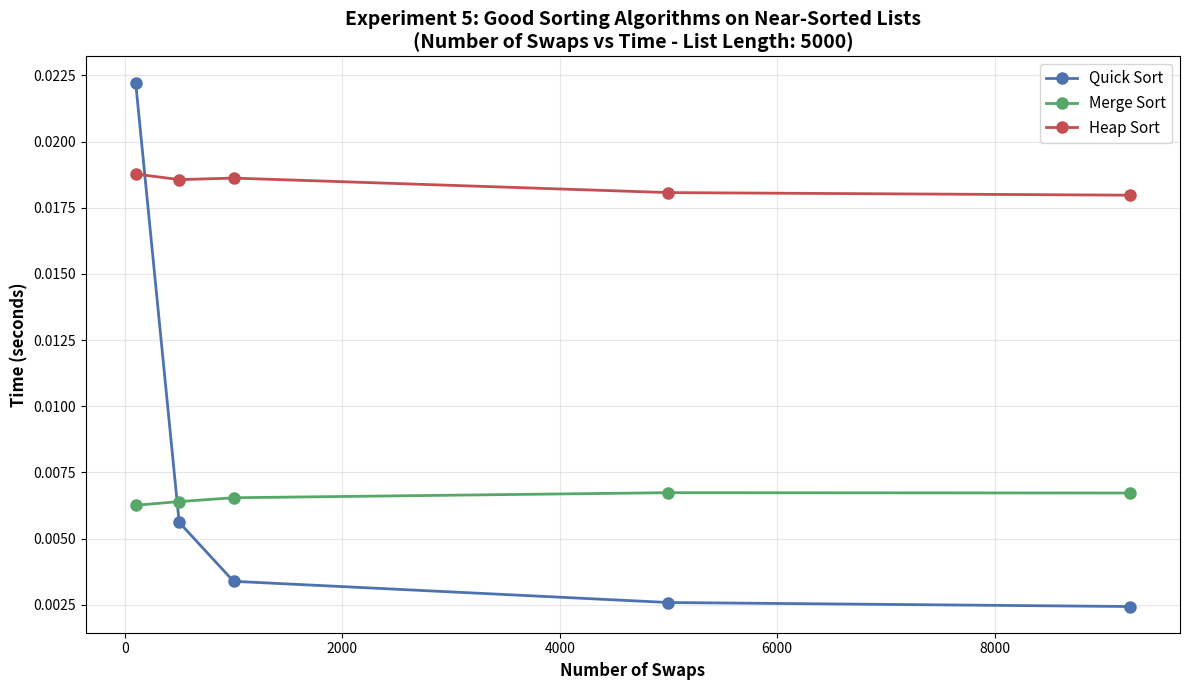

The matplotlib source for this figure:
import numpy as np
import matplotlib.pyplot as plt

SWAPS = [100, 500, 1000, 5000, 9247]

quick_sort_times = [
    np.mean(
        [0.015081, 0.045367, 0.019494, 0.010391, 0.020788], dtype=np.float32
    ),  # 100 swaps
    np.mean(
        [0.004648, 0.004811, 0.004857, 0.009429, 0.004325], dtype=np.float32
    ),  # 500 swaps
    np.mean(
        [0.003164, 0.003347, 0.003780, 0.003420, 0.003215], dtype=np.float32
    ),  # 1000 swaps
    np.mean(
        [0.002357, 0.002924, 0.002632, 0.002462, 0.002546], dtype=np.float32
    ),  # 5000 swaps
    np.mean(
        [0.002349, 0.002308, 0.002747, 0.002241, 0.002515], dtype=np.float32
    ),  # 9247 swaps
]

merge_sort_times = [
    np.mean(
        [0.006343, 0.006264, 0.006287, 0.006324, 0.006073], dtype=np.float32
    ),  # 100 swaps
    np.mean(
        [0.006281, 0.006347, 0.006453, 0.006479, 0.006425], dtype=np.float32
    ),  # 500 swaps
    np.mean(
        [0.006584, 0.006678, 0.006377, 0.006653, 0.006418], dtype=np.float32
    ),  # 1000 swaps
    np.mean(
        [0.006756, 0.006831, 0.006828, 0.006676, 0.006577], dtype=np.float32
    ),  # 5000 swaps
    np.mean(
        [0.006729, 0.006741, 0.006771, 0.006626, 0.006737], dtype=np.float32
    ),  # 9247 swaps
]

heap_sort_times = [
    np.mean(
        [0.018877, 0.018544, 0.018624, 0.018998, 0.018828], dtype=np.float32
    ),  # 100 swaps
    np.mean(
        [0.018482, 0.018630, 0.018549, 0.018726, 0.018426], dtype=np.float32
    ),  # 500 swaps
    np.mean(
        [0.018761, 0.018734, 0.018642, 0.018207, 0.018756], dtype=np.float32
    ),  # 1000 swaps
    np.mean(
        [0.017881, 0.018436, 0.017910, 0.018035, 0.018096], dtype=np.float32
    ),  # 5000 swaps
    np.mean(
        [0.018239, 0.017812, 0.017811, 0.017892, 0.018115], dtype=np.float32
    ),  # 9247 swaps
]

plt.figure(figsize=(12, 7))

plt.plot(
    SWAPS,
    quick_sort_times,
    marker="o",
    color="#4C72B0",
    mfc="#4C72B0",
    label="Quick Sort",
    linewidth=2,
    markersize=8,
)

plt.plot(
    SWAPS,
    merge_sort_times,
    marker="o",
    color="#55A868",
    mfc="#55A868",
    label="Merge Sort",
    linewidth=2,
    markersize=8,
)

plt.plot(
    SWAPS,
    heap_sort_times,
    marker="o",
    color="#C44E52",
    mfc="#C44E52",
    label="Heap Sort",
    linewidth=2,
    markersize=8,
)

plt.xlabel("Number of Swaps", fontsize=12, fontweight="bold")
plt.ylabel("Time (seconds)", fontsize=12, fontweight="bold")
plt.title(
    "Experiment 5: Good Sorting Algorithms on Near-Sorted Lists\n(Number of Swaps vs Time - List Length: 5000)",
    fontsize=14,
    fontweight="bold",
)
plt.legend(fontsize=11)
plt.grid(True, alpha=0.3)
plt.tight_layout()

plt.show()
